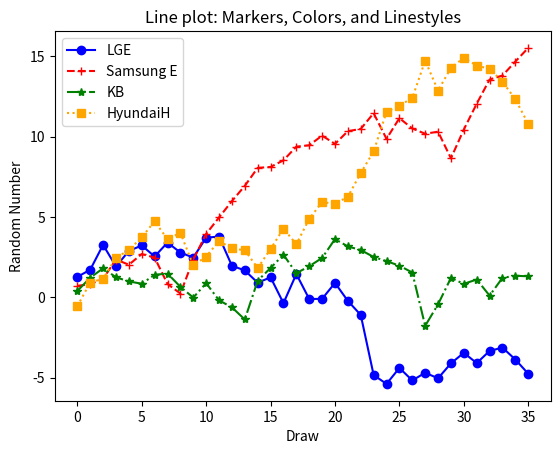

Here is the Python script that generated this plot:
from numpy.random import randn
import matplotlib.pyplot as plt

plot_data1 = randn(36).cumsum()
plot_data2 = randn(36).cumsum()
plot_data3 = randn(36).cumsum()
plot_data4 = randn(36).cumsum()

fig = plt.figure()
ax1 = fig.add_subplot(1,1,1)
ax1.plot(plot_data1, marker=r'o', color=u'blue', linestyle='-', label='LGE')
ax1.plot(plot_data2, marker=r'+', color=u'red', linestyle='--', label='Samsung E')
ax1.plot(plot_data3, marker=r'*', color=u'green', linestyle='-.', label="KB")
ax1.plot(plot_data4, marker='s', color='orange', linestyle=':', label='HyundaiH')
ax1.xaxis.set_ticks_position('bottom')
ax1.yaxis.set_ticks_position('left')

ax1.set_title('Line plot: Markers, Colors, and Linestyles')
plt.xlabel("Draw")
plt.ylabel("Random Number")
plt.legend(loc="best")

plt.savefig('line_plot.png', dpi=400, bbox_inches="tight")
plt.show()